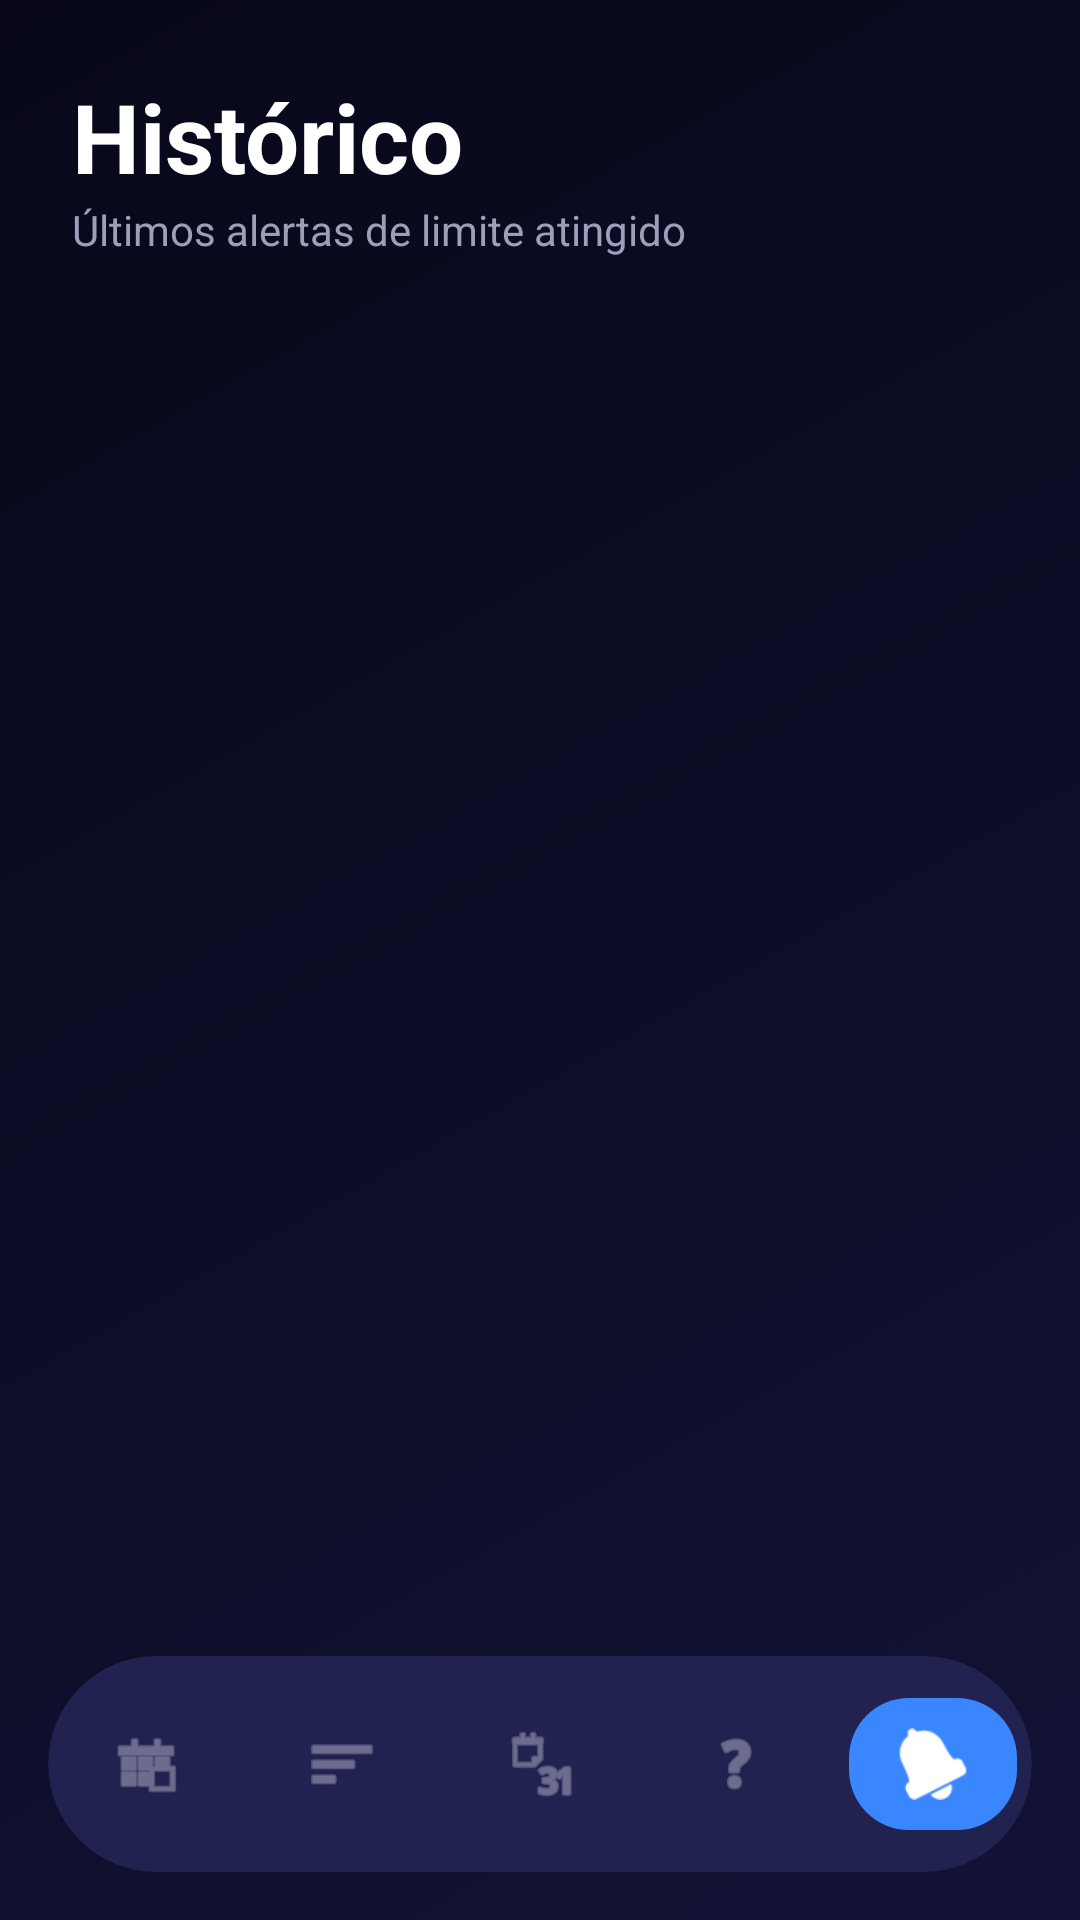

Write the Android layout XML for this screen, with the resource values it uses.
<!-- AndroidManifest.xml: application theme Theme.Reguladorusodigital -->
<!-- res/layout/activity_alertas.xml -->
<?xml version="1.0" encoding="utf-8"?>
<androidx.constraintlayout.widget.ConstraintLayout xmlns:android="http://schemas.android.com/apk/res/android"
    xmlns:app="http://schemas.android.com/apk/res-auto"
    xmlns:tools="http://schemas.android.com/tools"
    android:layout_width="match_parent"
    android:layout_height="match_parent"
    android:background="@drawable/main_bg_gradient">

    <LinearLayout
        android:id="@+id/header"
        android:layout_width="match_parent"
        android:layout_height="wrap_content"
        android:orientation="vertical"
        android:padding="24dp"
        app:layout_constraintTop_toTopOf="parent">

        <TextView
            android:layout_width="wrap_content"
            android:layout_height="wrap_content"
            android:text="Histórico"
            android:textColor="@color/text_white"
            android:textSize="32sp"
            android:textStyle="bold" />

        <TextView
            android:layout_width="wrap_content"
            android:layout_height="wrap_content"
            android:text="Últimos alertas de limite atingido"
            android:textColor="@color/text_grey"
            android:textSize="14sp" />
    </LinearLayout>

    <androidx.recyclerview.widget.RecyclerView
        android:id="@+id/recycler_view_alerts"
        android:layout_width="match_parent"
        android:layout_height="0dp"
        android:clipToPadding="false"
        android:padding="16dp"
        app:layout_constraintBottom_toTopOf="@id/bottom_nav_card"
        app:layout_constraintTop_toBottomOf="@id/header" />

    <TextView
        android:id="@+id/empty_state_text"
        android:layout_width="wrap_content"
        android:layout_height="wrap_content"
        android:text="Nenhum alerta recente"
        android:textColor="@color/text_grey"
        android:visibility="gone"
        app:layout_constraintBottom_toTopOf="@id/bottom_nav_card"
        app:layout_constraintEnd_toEndOf="parent"
        app:layout_constraintStart_toStartOf="parent"
        app:layout_constraintTop_toBottomOf="@id/header" />

    <androidx.cardview.widget.CardView
        android:id="@+id/bottom_nav_card"
        android:layout_width="match_parent"
        android:layout_height="72dp"
        android:layout_margin="16dp"
        app:cardBackgroundColor="@color/inner_card"
        app:cardCornerRadius="36dp"
        app:cardElevation="0dp"
        app:layout_constraintBottom_toBottomOf="parent">

        <LinearLayout
            android:layout_width="match_parent"
            android:layout_height="match_parent"
            android:gravity="center"
            android:orientation="horizontal">

            <FrameLayout
                android:id="@+id/nav_home"
                android:layout_width="0dp"
                android:layout_height="match_parent"
                android:layout_weight="1"
                android:clickable="true"
                android:focusable="true">
                <ImageView
                    android:layout_width="24dp"
                    android:layout_height="24dp"
                    android:layout_gravity="center"
                    android:src="@android:drawable/ic_menu_today"
                    app:tint="@color/text_grey" />
            </FrameLayout>

            <FrameLayout
                android:id="@+id/nav_apps"
                android:layout_width="0dp"
                android:layout_height="match_parent"
                android:layout_weight="1"
                android:clickable="true"
                android:focusable="true">
                <ImageView
                    android:layout_width="24dp"
                    android:layout_height="24dp"
                    android:layout_gravity="center"
                    android:src="@android:drawable/ic_menu_sort_by_size"
                    app:tint="@color/text_grey" />
            </FrameLayout>

            <FrameLayout
                android:id="@+id/nav_semana"
                android:layout_width="0dp"
                android:layout_height="match_parent"
                android:layout_weight="1"
                android:clickable="true"
                android:focusable="true">
                <ImageView
                    android:layout_width="24dp"
                    android:layout_height="24dp"
                    android:layout_gravity="center"
                    android:src="@android:drawable/ic_menu_month"
                    app:tint="@color/text_grey" />
            </FrameLayout>

            <FrameLayout
                android:id="@+id/nav_tips"
                android:layout_width="0dp"
                android:layout_height="match_parent"
                android:layout_weight="1"
                android:clickable="true"
                android:focusable="true">
                <ImageView
                    android:layout_width="24dp"
                    android:layout_height="24dp"
                    android:layout_gravity="center"
                    android:src="@android:drawable/ic_menu_help"
                    app:tint="@color/text_grey" />
            </FrameLayout>

            <FrameLayout
                android:id="@+id/nav_alertas"
                android:layout_width="0dp"
                android:layout_height="match_parent"
                android:layout_weight="1"
                android:clickable="true"
                android:focusable="true">
                <View
                    android:layout_width="56dp"
                    android:layout_height="44dp"
                    android:layout_gravity="center"
                    android:background="@drawable/nav_active_bg" />
                <ImageView
                    android:layout_width="24dp"
                    android:layout_height="24dp"
                    android:layout_gravity="center"
                    android:src="@android:drawable/ic_popup_reminder"
                    app:tint="@color/text_white" />
            </FrameLayout>
        </LinearLayout>
    </androidx.cardview.widget.CardView>

</androidx.constraintlayout.widget.ConstraintLayout>
<!-- resources referenced by this layout -->
<resources>
  <color name="inner_card">#222250</color>
  <color name="text_grey">#9E9EBA</color>
  <color name="text_white">#FFFFFF</color>
  <!-- drawable main_bg_gradient (drawable) -->
  <?xml version="1.0" encoding="utf-8"?>
  <shape xmlns:android="http://schemas.android.com/apk/res/android">
      <gradient
          android:angle="135"
          android:endColor="#08081A"
          android:startColor="#121235"
          android:type="linear" />
  </shape>
  <!-- drawable nav_active_bg (drawable) -->
  <?xml version="1.0" encoding="utf-8"?>
  <shape xmlns:android="http://schemas.android.com/apk/res/android">
      <solid android:color="@color/accent_blue" />
      <corners android:radius="20dp" />
  </shape>
  <style name="Theme.Reguladorusodigital" parent="Theme.MaterialComponents.DayNight.DarkActionBar">
          
          <item name="colorPrimary">@color/purple_500</item>
          <item name="colorPrimaryVariant">@color/purple_700</item>
          <item name="colorOnPrimary">@color/white</item>
          
          <item name="colorSecondary">@color/teal_200</item>
          <item name="colorSecondaryVariant">@color/teal_700</item>
          <item name="colorOnSecondary">@color/black</item>
          
          <item name="android:statusBarColor">?attr/colorPrimaryVariant</item>
          
      </style>
  <color name="accent_blue">#3A86FF</color>
  <color name="purple_500">#FF6200EE</color>
  <color name="purple_700">#FF3700B3</color>
  <color name="white">#FFFFFFFF</color>
  <color name="teal_200">#FF03DAC5</color>
  <color name="teal_700">#FF018786</color>
  <color name="black">#FF000000</color>
</resources>
